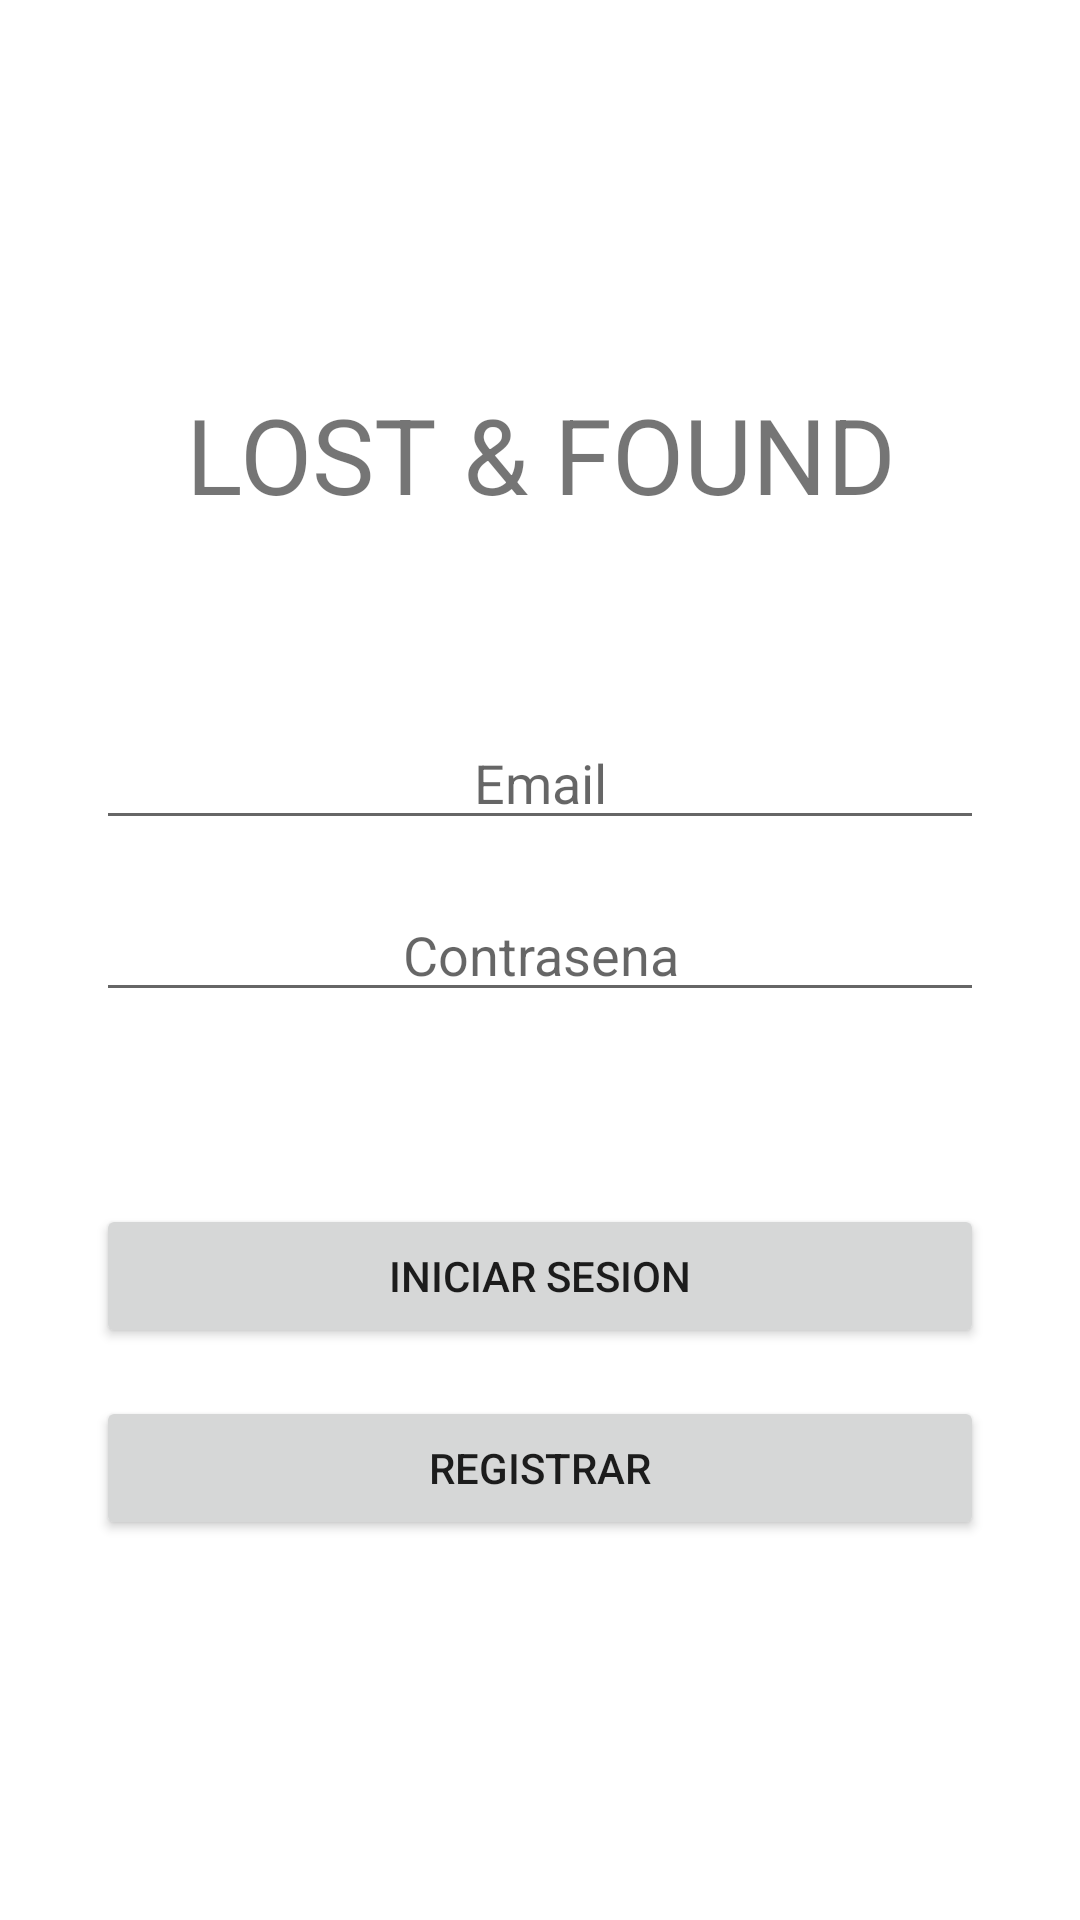

Write the Android layout XML for this screen, with the resource values it uses.
<!-- AndroidManifest.xml: application theme AppTheme -->
<!-- res/layout/activity_login.xml -->
<?xml version="1.0" encoding="utf-8"?>
<androidx.constraintlayout.widget.ConstraintLayout
    xmlns:android="http://schemas.android.com/apk/res/android"
    xmlns:app="http://schemas.android.com/apk/res-auto"
    xmlns:tools="http://schemas.android.com/tools"
    android:layout_width="match_parent"
    android:layout_height="match_parent"
    tools:context=".presentation.account.view.LoginActivity">

    <TextView
        android:id="@+id/loginAppTitle"
        android:layout_width="match_parent"
        android:layout_height="wrap_content"
        android:layout_marginTop="128dp"
        android:gravity="center"
        android:text="LOST &amp; FOUND"
        android:textSize="35dp"
        app:layout_constraintEnd_toEndOf="parent"
        app:layout_constraintStart_toStartOf="parent"
        app:layout_constraintTop_toTopOf="parent" />

    <EditText
        android:id="@+id/txtLoginEmail"
        android:layout_width="match_parent"
        android:layout_height="wrap_content"
        android:layout_marginStart="32dp"
        android:layout_marginEnd="32dp"
        android:layout_marginTop="64dp"
        android:gravity="center"
        android:hint="Email"
        app:layout_constraintEnd_toEndOf="parent"
        app:layout_constraintStart_toStartOf="parent"
        app:layout_constraintTop_toBottomOf="@+id/loginAppTitle" />

    <EditText
        android:id="@+id/txtLoginPassword"
        android:layout_width="match_parent"
        android:layout_height="wrap_content"
        android:layout_marginStart="32dp"
        android:layout_marginEnd="32dp"
        android:layout_marginTop="16dp"
        android:gravity="center"
        android:hint="Contrasena"
        app:layout_constraintEnd_toEndOf="parent"
        app:layout_constraintStart_toStartOf="parent"
        app:layout_constraintTop_toBottomOf="@+id/txtLoginEmail" />

    <Button
        android:id="@+id/btn_login"
        android:layout_width="match_parent"
        android:layout_height="wrap_content"
        android:layout_marginStart="32dp"
        android:layout_marginTop="64dp"
        android:layout_marginEnd="32dp"
        android:gravity="center"
        android:text="Iniciar sesion"
        app:layout_constraintEnd_toEndOf="parent"
        app:layout_constraintStart_toStartOf="parent"
        app:layout_constraintTop_toBottomOf="@+id/txtLoginPassword" />

    <Button
        android:id="@+id/btn_register"
        android:layout_width="match_parent"
        android:layout_height="wrap_content"
        android:layout_marginStart="32dp"
        android:layout_marginEnd="32dp"
        android:layout_marginTop="16dp"
        android:gravity="center"
        android:text="Registrar"
        app:layout_constraintEnd_toEndOf="parent"
        app:layout_constraintStart_toStartOf="parent"
        app:layout_constraintTop_toBottomOf="@+id/btn_login" />

    <ProgressBar
        android:id="@+id/pbarLogin"
        style="?android:attr/progressBarStyle"
        android:layout_width="wrap_content"
        android:layout_height="wrap_content"
        android:layout_marginTop="16dp"
        android:visibility="gone"
        app:layout_constraintEnd_toEndOf="parent"
        app:layout_constraintStart_toStartOf="parent"
        app:layout_constraintTop_toBottomOf="@+id/btn_register" />

</androidx.constraintlayout.widget.ConstraintLayout>
<!-- resources referenced by this layout -->
<resources>
  <style name="AppTheme" parent="Theme.MaterialComponents.Light.DarkActionBar">
          
          <item name="colorPrimary">@color/colorPrimary</item>
          <item name="colorPrimaryDark">@color/colorPrimaryDark</item>
          <item name="colorAccent">@color/colorAccent</item>
      </style>
  <color name="colorPrimary">#510000</color>
  <color name="colorPrimaryDark">#370000</color>
  <color name="colorAccent">#510000</color>
</resources>
